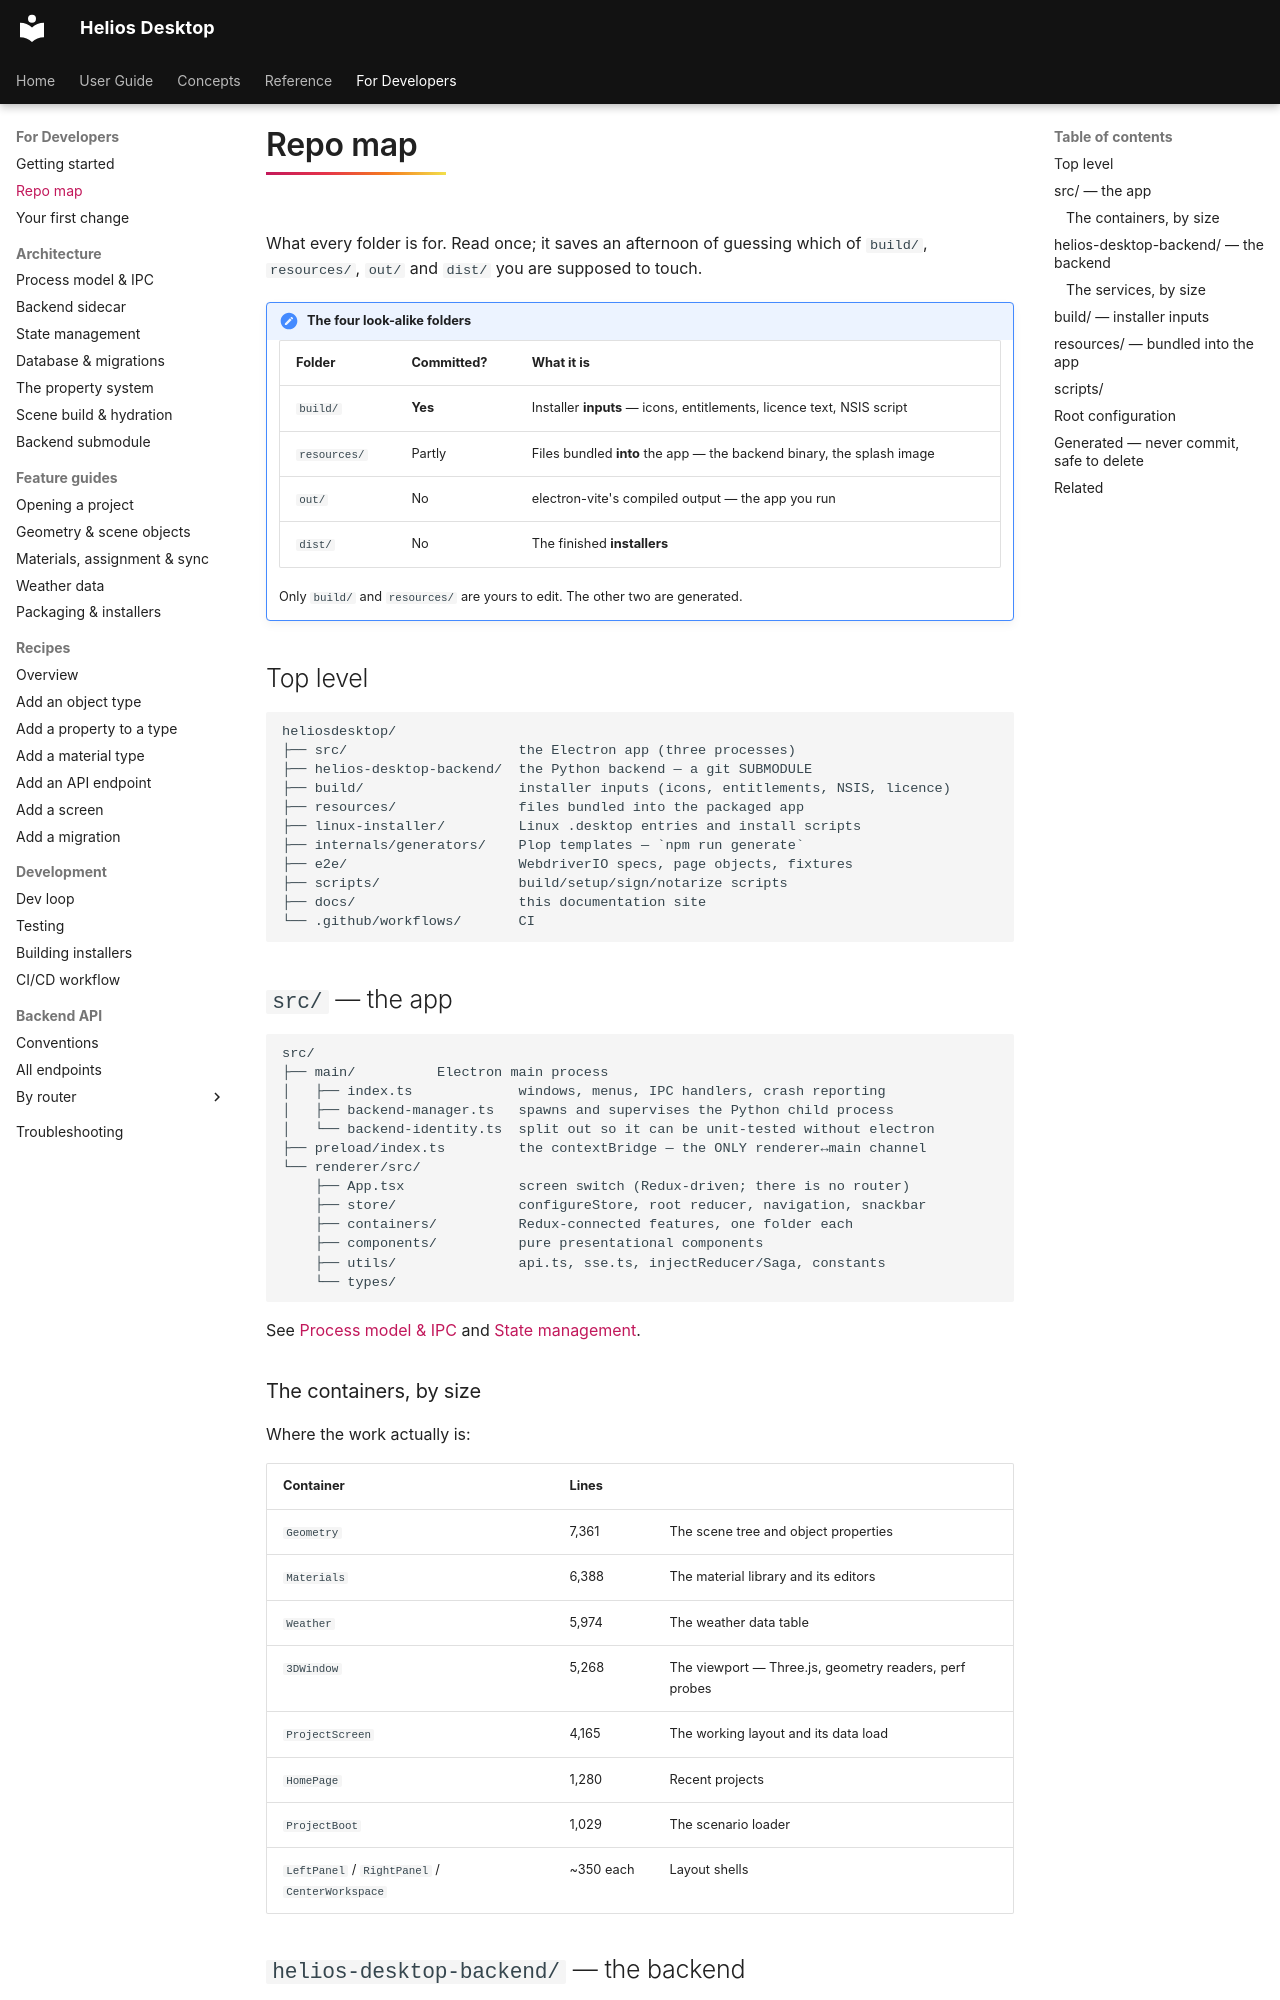

repository: vishal-singh-sarver/heliosdesktop · page: dev/repo-map/index.html · generator: mkdocs

# Repo map

What every folder is for. Read once; it saves an afternoon of guessing which of `build/`,
`resources/`, `out/` and `dist/` you are supposed to touch.

!!! important "The four look-alike folders"
    | Folder | Committed? | What it is |
    |---|---|---|
    | `build/` | **Yes** | Installer **inputs** — icons, entitlements, licence text, NSIS script |
    | `resources/` | Partly | Files bundled **into** the app — the backend binary, the splash image |
    | `out/` | No | electron-vite's compiled output — the app you run |
    | `dist/` | No | The finished **installers** |

    Only `build/` and `resources/` are yours to edit. The other two are generated.

## Top level

```
heliosdesktop/
├── src/                     the Electron app (three processes)
├── helios-desktop-backend/  the Python backend — a git SUBMODULE
├── build/                   installer inputs (icons, entitlements, NSIS, licence)
├── resources/               files bundled into the packaged app
├── linux-installer/         Linux .desktop entries and install scripts
├── internals/generators/    Plop templates — `npm run generate`
├── e2e/                     WebdriverIO specs, page objects, fixtures
├── scripts/                 build/setup/sign/notarize scripts
├── docs/                    this documentation site
└── .github/workflows/       CI
```

## `src/` — the app

```
src/
├── main/          Electron main process
│   ├── index.ts             windows, menus, IPC handlers, crash reporting
│   ├── backend-manager.ts   spawns and supervises the Python child process
│   └── backend-identity.ts  split out so it can be unit-tested without electron
├── preload/index.ts         the contextBridge — the ONLY renderer↔main channel
└── renderer/src/
    ├── App.tsx              screen switch (Redux-driven; there is no router)
    ├── store/               configureStore, root reducer, navigation, snackbar
    ├── containers/          Redux-connected features, one folder each
    ├── components/          pure presentational components
    ├── utils/               api.ts, sse.ts, injectReducer/Saga, constants
    └── types/
```

See [Process model & IPC](arch/processes.md) and [State management](arch/state.md).
